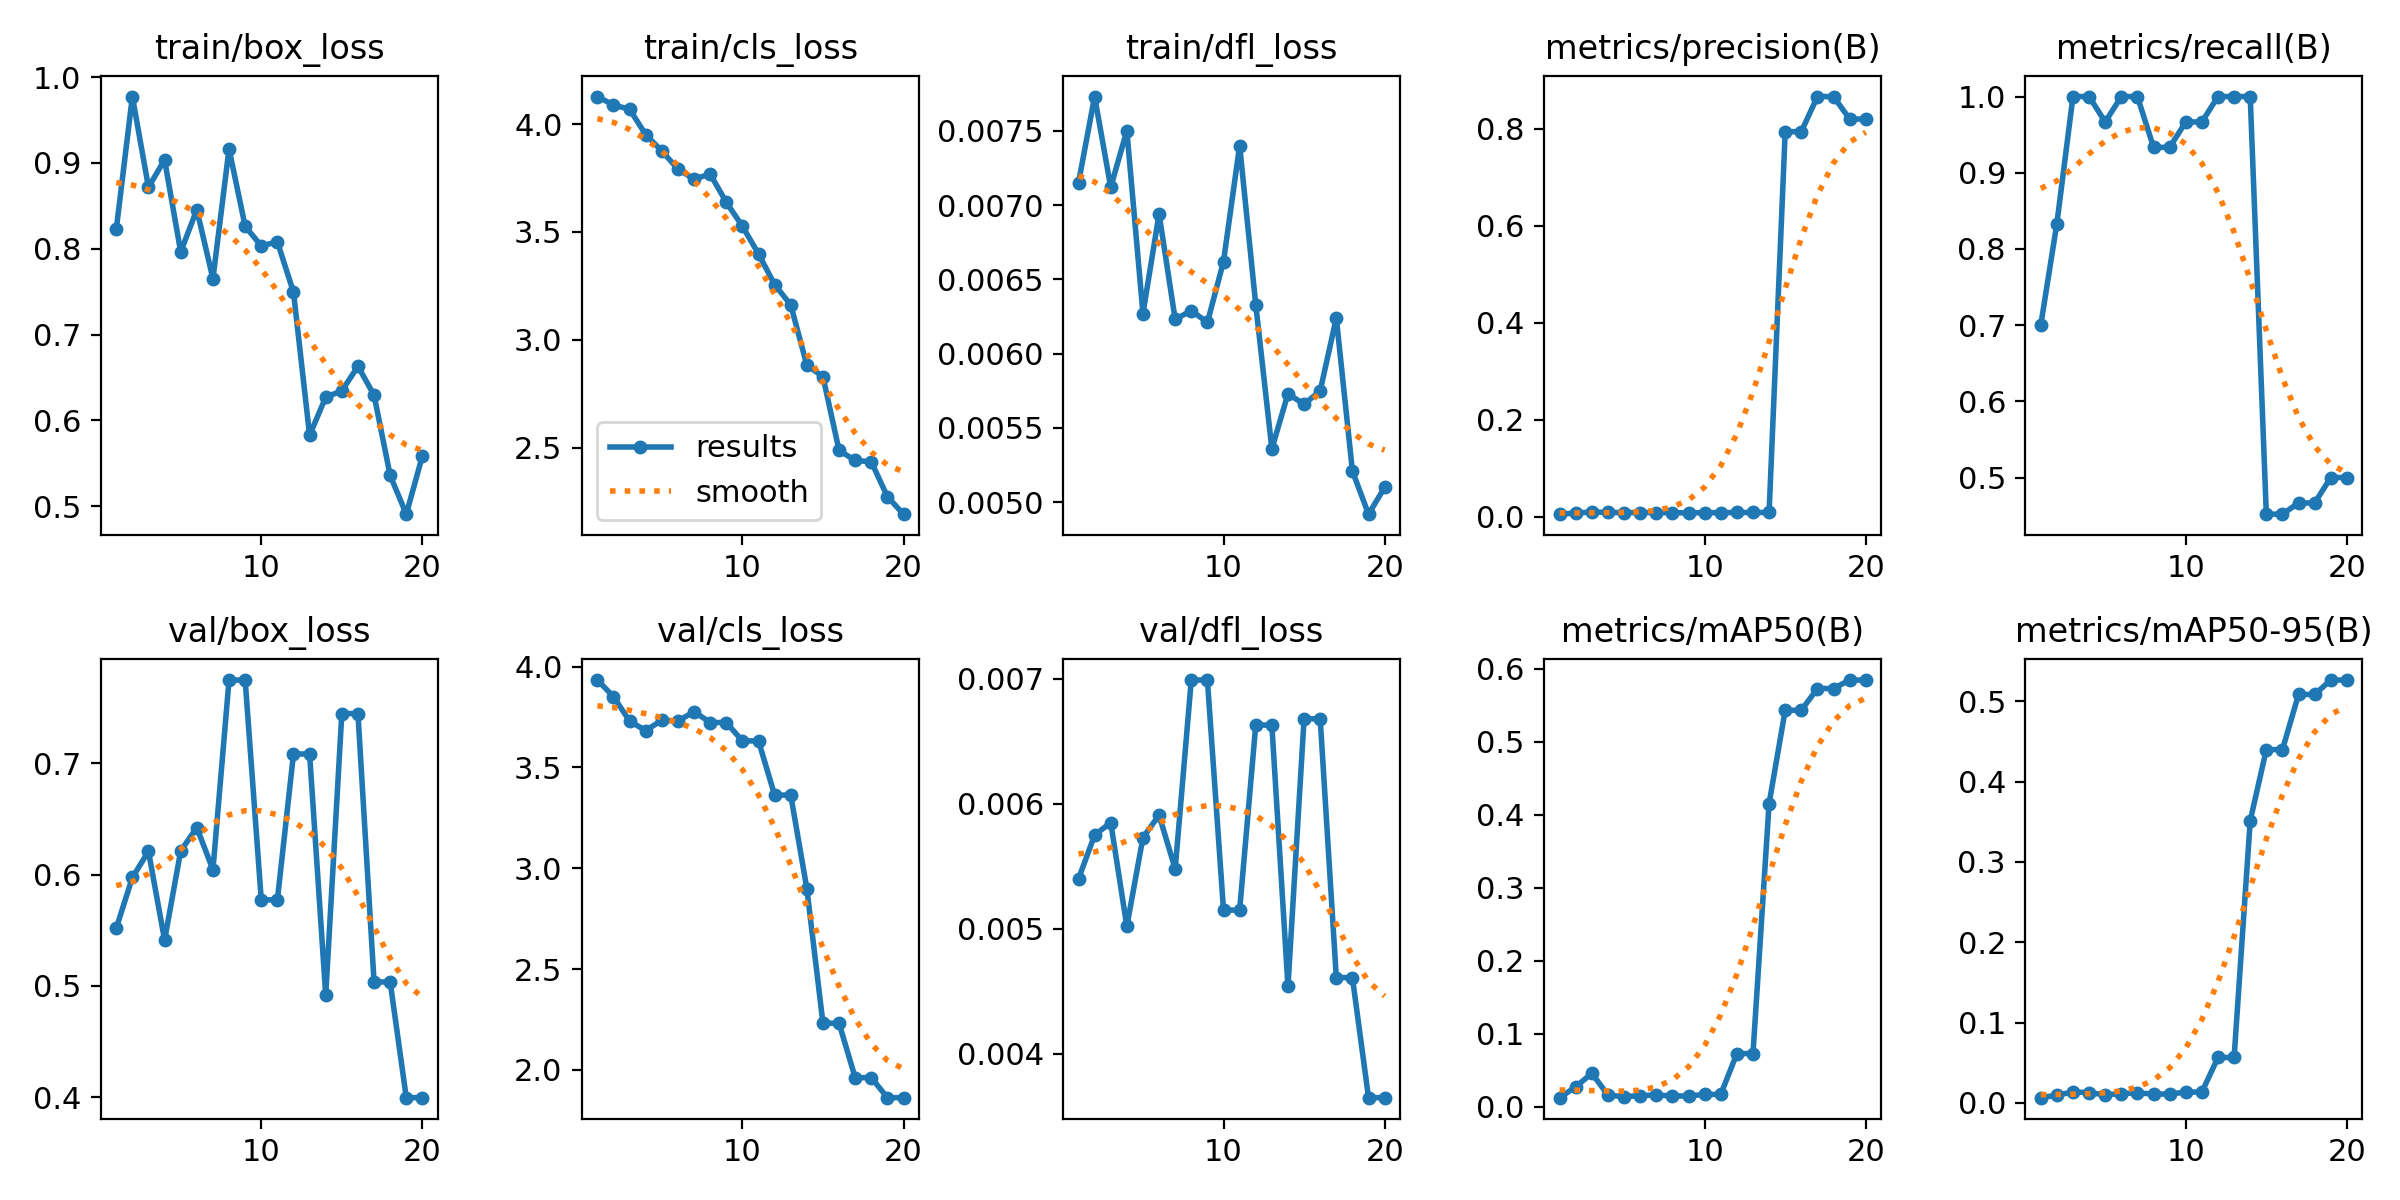

Source data for this figure (header and first rows):
epoch, time, train/box_loss, train/cls_loss, train/dfl_loss, metrics/precision(B), metrics/recall(B), metrics/mAP50(B), metrics/mAP50-95(B), val/box_loss, val/cls_loss, val/dfl_loss, lr/pg0, lr/pg1, lr/pg2
1, 1.126, 0.8225, 4.128, 0.00715, 0.00505, 0.7, 0.01248, 0.00649, 0.5518, 3.933, 0.0054, 0.0008, 0.0008, 0.0928
2, 2.106, 0.9773, 4.088, 0.00773, 0.00748, 0.8333, 0.02734, 0.00961, 0.5974, 3.851, 0.00575, 0.001616, 0.001616, 0.08462
3, 3.073, 0.8717, 4.069, 0.00712, 0.00945, 1, 0.04588, 0.01359, 0.6209, 3.729, 0.00585, 0.002343, 0.002343, 0.07634
4, 4.018, 0.9036, 3.951, 0.0075, 0.00877, 1, 0.01605, 0.01276, 0.5412, 3.683, 0.00502, 0.00298, 0.00298, 0.06798
5, 4.963, 0.7963, 3.876, 0.00627, 0.00824, 0.9667, 0.01382, 0.01011, 0.6213, 3.734, 0.00573, 0.003529, 0.003529, 0.05953
6, 5.88, 0.8455, 3.791, 0.00694, 0.00836, 1, 0.0153, 0.01147, 0.6422, 3.729, 0.00591, 0.003988, 0.003988, 0.05099
7, 6.943, 0.765, 3.745, 0.00623, 0.00835, 1, 0.01612, 0.01246, 0.6044, 3.777, 0.00548, 0.004359, 0.004359, 0.04236
8, 7.885, 0.9163, 3.768, 0.00629, 0.00781, 0.9333, 0.01479, 0.01102, 0.7747, 3.723, 0.00699, 0.00464, 0.00464, 0.03364
9, 8.798, 0.8262, 3.638, 0.00621, 0.00781, 0.9333, 0.01479, 0.01102, 0.7747, 3.723, 0.00699, 0.004832, 0.004832, 0.02483
10, 9.718, 0.8033, 3.527, 0.00662, 0.00816, 0.9667, 0.01692, 0.01346, 0.5773, 3.631, 0.00515, 0.004935, 0.004935, 0.01594
11, 10.63, 0.808, 3.398, 0.0074, 0.00816, 0.9667, 0.01692, 0.01346, 0.5773, 3.631, 0.00515, 0.004949, 0.004949, 0.006949
12, 11.59, 0.7493, 3.256, 0.00633, 0.00859, 1, 0.07292, 0.05652, 0.7083, 3.363, 0.00663, 0.004555, 0.004555, 0.004555
13, 12.5, 0.5827, 3.162, 0.00536, 0.00859, 1, 0.07292, 0.05652, 0.7083, 3.363, 0.00663, 0.00406, 0.00406, 0.00406
14, 13.48, 0.6271, 2.882, 0.00573, 0.00859, 1, 0.4154, 0.3514, 0.4919, 2.899, 0.00454, 0.003565, 0.003565, 0.003565
15, 14.41, 0.6344, 2.829, 0.00566, 0.7937, 0.4519, 0.5432, 0.4399, 0.7446, 2.231, 0.00668, 0.00307, 0.00307, 0.00307
16, 15.27, 0.6631, 2.487, 0.00575, 0.7937, 0.4519, 0.5432, 0.4399, 0.7446, 2.231, 0.00668, 0.002575, 0.002575, 0.002575
17, 16.23, 0.6294, 2.441, 0.00624, 0.8661, 0.4667, 0.573, 0.5086, 0.5036, 1.961, 0.00461, 0.00208, 0.00208, 0.00208
18, 17.15, 0.5359, 2.435, 0.00521, 0.8661, 0.4667, 0.573, 0.5086, 0.5036, 1.961, 0.00461, 0.001585, 0.001585, 0.001585
19, 18.1, 0.4908, 2.273, 0.00492, 0.8197, 0.5, 0.5846, 0.5265, 0.3997, 1.862, 0.00365, 0.00109, 0.00109, 0.00109
20, 19.08, 0.5586, 2.192, 0.0051, 0.8197, 0.5, 0.5846, 0.5265, 0.3997, 1.862, 0.00365, 0.000595, 0.000595, 0.000595
